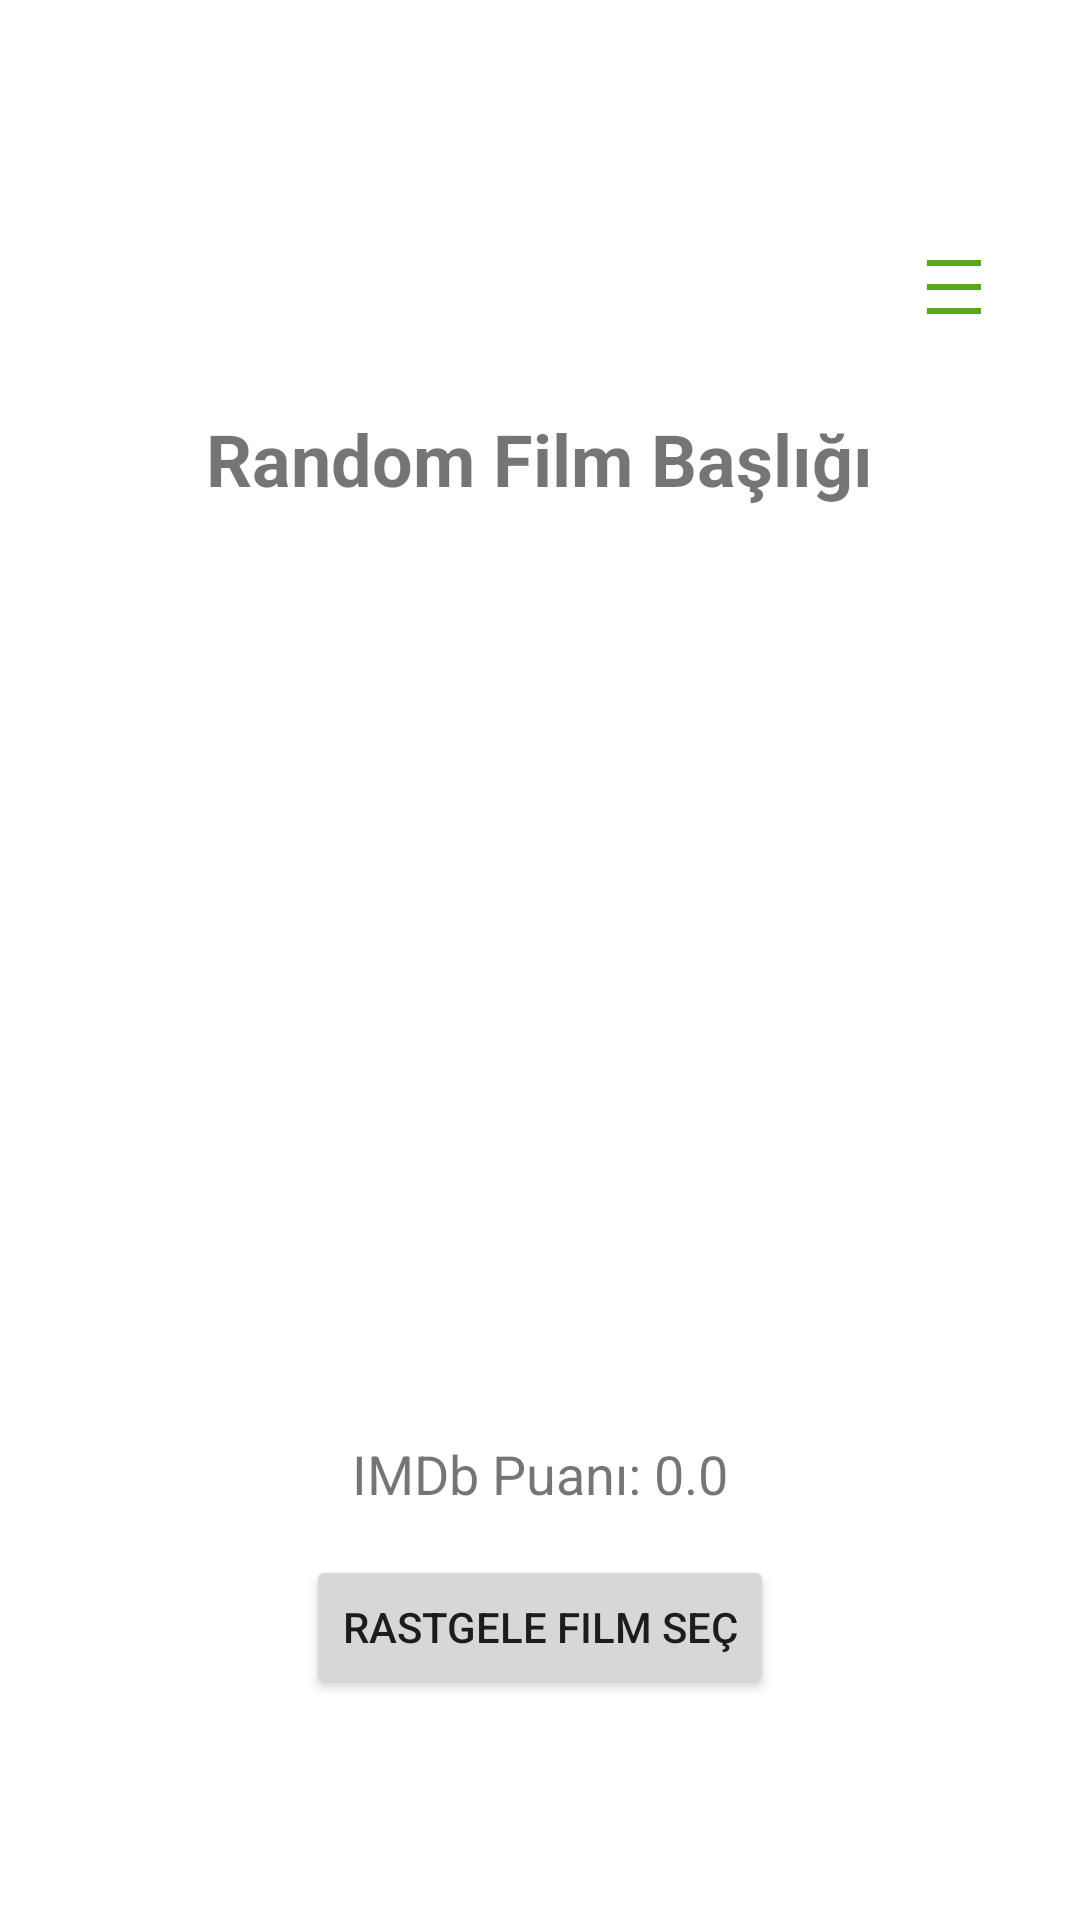

This screen was rendered from an Android layout file. Write that file and the resources it references.
<!-- AndroidManifest.xml: application theme Theme.EzanVakti -->
<!-- res/layout/activity_anasayfa.xml -->
<?xml version="1.0" encoding="utf-8"?>
<LinearLayout
    xmlns:android="http://schemas.android.com/apk/res/android"
    xmlns:app="http://schemas.android.com/apk/res-auto"
    xmlns:tools="http://schemas.android.com/tools"
    android:layout_width="match_parent"
    android:layout_height="match_parent"
    android:orientation="vertical"
    android:padding="20dp"
    android:gravity="center"
    tools:context=".AnasayfaActivity">

    <RelativeLayout
        android:layout_width="match_parent"
        android:layout_height="wrap_content">

        <ImageView
            android:id="@+id/settingsIcon"
            android:layout_width="wrap_content"
            android:layout_height="wrap_content"
            android:src="@drawable/sett_icon"
            android:layout_alignParentEnd="true"
            android:layout_margin="10dp"/>

        <TextView
            android:layout_width="wrap_content"
            android:layout_height="wrap_content"

            android:textColor="#000000"
            android:textStyle="bold"

            android:layout_below="@id/settingsIcon"
            android:layout_alignParentEnd="true"
            android:layout_marginEnd="10dp"/>
    </RelativeLayout>


    <TextView
        android:id="@+id/movie_title"
        android:layout_width="wrap_content"
        android:layout_height="wrap_content"
        android:textSize="24sp"
        android:textStyle="bold"
        android:layout_marginBottom="10dp"
        android:text="Random Film Başlığı" />

    <ImageView
        android:id="@+id/movie_image"
        android:layout_width="364dp"
        android:layout_height="300dp"

        android:scaleType="centerCrop"
        android:contentDescription="Movie Image" />

    <TextView
        android:id="@+id/imdb_rating"
        android:layout_width="wrap_content"
        android:layout_height="wrap_content"
        android:textSize="18sp"
        android:text="IMDb Puanı: 0.0" />

    <Button
        android:id="@+id/random_movie_button"
        android:layout_width="wrap_content"
        android:layout_height="wrap_content"
        android:layout_marginTop="15dp"
        android:text="Rastgele Film Seç" />

</LinearLayout>
<!-- resources referenced by this layout -->
<resources>
  <!-- drawable sett_icon (drawable) -->
  <vector android:height="24dp" android:tint="#59A71A"
      android:viewportHeight="24" android:viewportWidth="24"
      android:width="24dp" xmlns:android="http://schemas.android.com/apk/res/android">
      <path android:fillColor="@android:color/white" android:pathData="M3,3h18v2h-18z"/>
      <path android:fillColor="@android:color/white" android:pathData="M3,19h18v2h-18z"/>
      <path android:fillColor="@android:color/white" android:pathData="M3,11h18v2h-18z"/>
  </vector>
  <style name="Theme.EzanVakti" parent="Theme.MaterialComponents.DayNight.DarkActionBar">
          
          <item name="colorPrimary">@color/purple_500</item>
          <item name="colorPrimaryVariant">@color/purple_700</item>
          <item name="colorOnPrimary">@color/white</item>
          
          <item name="colorSecondary">@color/teal_200</item>
          <item name="colorSecondaryVariant">@color/teal_700</item>
          <item name="colorOnSecondary">@color/black</item>
          
          <item name="android:statusBarColor">?attr/colorPrimaryVariant</item>
          
      </style>
  <color name="purple_500">#FF6200EE</color>
  <color name="purple_700">#FF3700B3</color>
  <color name="white">#FFFFFFFF</color>
  <color name="teal_200">#FF03DAC5</color>
  <color name="teal_700">#FF018786</color>
  <color name="black">#FF000000</color>
</resources>
